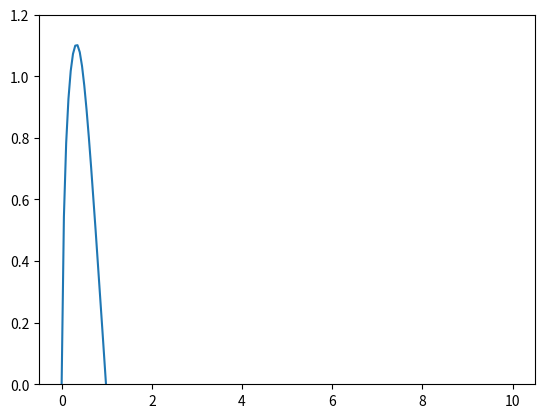

Reproduce this figure in Python.
import numpy as np
from scipy.integrate import odeint
import matplotlib.pyplot as plt

t = np.linspace(0,10,200)


def func(cort, t):
    v_y, y = cort
    print(v_y);
    dy_dt = v_y
    dv_dt = -(meow * v_y *abs(v_y) + g)
    return dv_dt, dy_dt

v0 = 20 
y0 = 0
crt = v0, y0
g = 9.81
meow = 2

solution = odeint(func, crt, t)

plt.ylim(0,1.2)
plt.plot(t, solution[:,1])
plt.show()